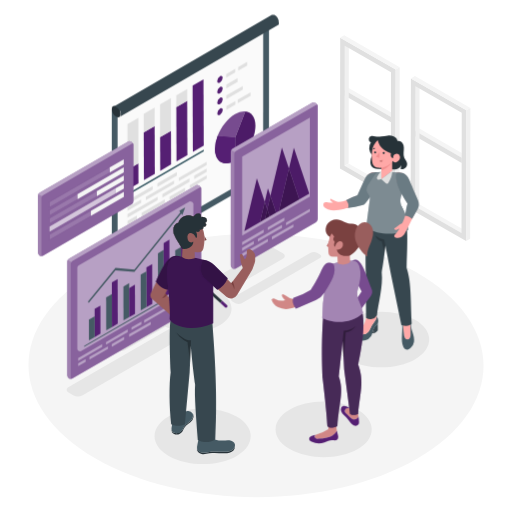
t = 0.00 s
t = 0.50 s: frame unchanged from t = 0.00 s, image omitted
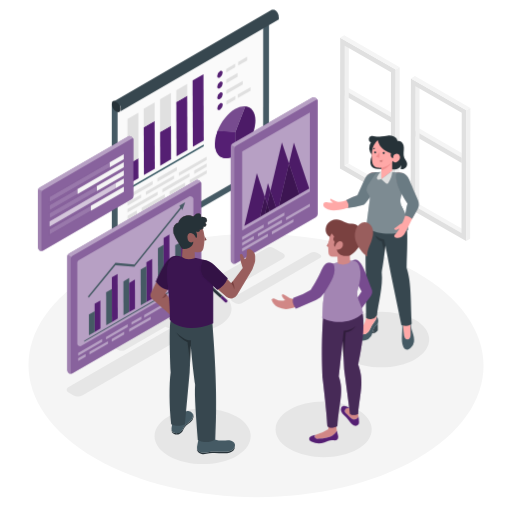
t = 1.25 s
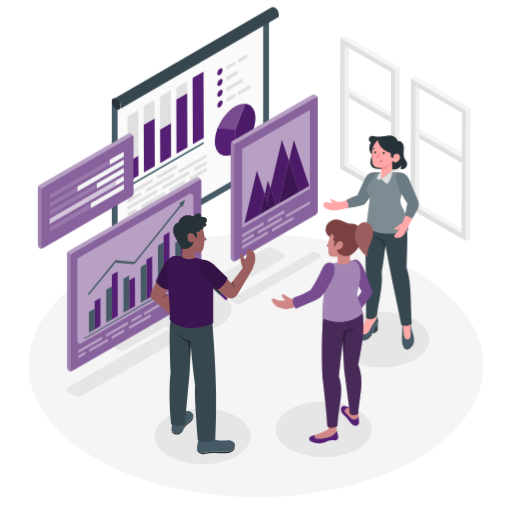
t = 1.63 s
t = 2.38 s: frame unchanged from t = 1.63 s, image omitted
t = 2.75 s: frame unchanged from t = 1.25 s, image omitted

The animated SVG that drew these frames (rendered in a browser with its animation timeline set to each time). Animation: 1 CSS @keyframes rule; one cycle of 3.50 s, repeats indefinitely.

<svg class="animated" id="freepik_stories-metrics" xmlns="http://www.w3.org/2000/svg" viewBox="0 0 500 500" version="1.1" xmlns:xlink="http://www.w3.org/1999/xlink" xmlns:svgjs="http://svgjs.com/svgjs"><style>svg#freepik_stories-metrics:not(.animated) .animable {opacity: 0;}svg#freepik_stories-metrics.animated #freepik--Screens--inject-275 {animation: 3s Infinite  linear floating;animation-delay: 0.5s;}            @keyframes floating {                0% {                    opacity: 1;                    transform: translateY(0px);                }                50% {                    transform: translateY(-10px);                }                100% {                    opacity: 1;                    transform: translateY(0px);                }            }        </style><g id="freepik--Floor--inject-275" class="animable animator-active" style="transform-origin: 250.008px 356.866px;"><path d="M406.61,265.87c-87.06-50.26-227.75-50.26-314.24,0s-86,131.76,1,182,227.76,50.26,314.26,0S493.67,316.14,406.61,265.87Z" style="fill: rgb(245, 245, 245); transform-origin: 250.008px 356.866px;" id="elarpiwnr7vah" class="animable"></path></g><g id="freepik--Shadows--inject-275" class="animable" style="transform-origin: 242.146px 347.225px;"><path d="M276.65,247.58l-9.48-5.47a6.65,6.65,0,0,0-6.63,0l-64.22,37.08c-13.1-1.94-27.54,0-37.75,6S145,299.36,148.31,306.9l-42.23,24.39a2.84,2.84,0,0,0,0,4.92l9.48,5.47a6.6,6.6,0,0,0,6.63,0L161.54,319c15.56,7.45,38.59,7,53.08-1.45s15.24-21.66,2.51-30.64l59.52-34.36A2.85,2.85,0,0,0,276.65,247.58Z" style="fill: rgb(230, 230, 230); transform-origin: 191.382px 291.899px;" id="elze17bq6g2vr" class="animable"></path><path d="M67.05,377.91c-2.58,1.49-2.59,3.9,0,5.39l4.39,2.62a10.23,10.23,0,0,0,9.3,0l115.44-66.65c2.57-1.49,2.59-3.9,0-5.39l-4.39-2.62a10.29,10.29,0,0,0-9.3,0Z" style="fill: rgb(230, 230, 230); transform-origin: 131.613px 348.594px;" id="elgezqmg8sgea" class="animable"></path><path d="M227,290.88c-1.71,1-1.72,2.58,0,3.57l2.9,1.73a6.82,6.82,0,0,0,6.16,0l76.41-44.12c1.7-1,1.71-2.58,0-3.56l-2.91-1.73a6.74,6.74,0,0,0-6.15,0Z" style="fill: rgb(230, 230, 230); transform-origin: 269.731px 271.471px;" id="elvfs70taxigm" class="animable"></path><path d="M349.18,400.06c-18.39-10.61-48.11-10.61-66.38,0s-18.18,27.84.21,38.46,48.12,10.62,66.39,0S367.58,410.68,349.18,400.06Z" style="fill: rgb(230, 230, 230); transform-origin: 316.099px 419.294px;" id="el76f9gq3d6iu" class="animable"></path><path d="M405.32,312.33c-18.39-10.62-48.11-10.62-66.39,0s-18.17,27.83.22,38.45,48.11,10.62,66.39,0S423.71,323,405.32,312.33Z" style="fill: rgb(230, 230, 230); transform-origin: 372.235px 331.555px;" id="el22dhoxdszw2" class="animable"></path><path d="M231,406.81c-18.39-10.62-48.11-10.62-66.38,0s-18.18,27.83.21,38.45,48.12,10.62,66.39,0S249.44,417.43,231,406.81Z" style="fill: rgb(230, 230, 230); transform-origin: 197.927px 426.035px;" id="el4vbdosqty" class="animable"></path></g><g id="freepik--Windows--inject-275" class="animable" style="transform-origin: 395.685px 134.945px;"><polygon points="336.51 88.15 340.43 85.88 381.87 109.71 381.87 114.24 336.51 88.15" style="fill: rgb(245, 245, 245); transform-origin: 359.19px 100.06px;" id="elfug0php4pu" class="animable"></polygon><polygon points="336.51 88.15 336.51 88.15 336.51 88.15 381.87 114.24 381.87 119.42 336.5 93.36 336.51 88.15" style="fill: rgb(224, 224, 224); transform-origin: 359.185px 103.785px;" id="elw4ffiz38le" class="animable"></polygon><g id="elo8yzw4m7fq8"><rect x="359.19" y="75.03" height="52.33" style="fill: rgb(224, 224, 224); transform-origin: 359.19px 101.195px; transform: rotate(-60.09deg);" class="animable" id="eljtfekrbaji"></rect></g><polygon points="405.56 127.88 409.48 125.6 450.92 149.43 450.92 153.97 405.56 127.88" style="fill: rgb(245, 245, 245); transform-origin: 428.24px 139.785px;" id="elj4g0oju7qn9" class="animable"></polygon><polygon points="405.56 127.88 405.56 127.88 405.56 127.88 450.92 153.97 450.92 159.15 405.55 133.08 405.56 127.88" style="fill: rgb(224, 224, 224); transform-origin: 428.235px 143.515px;" id="els2w4muks87" class="animable"></polygon><g id="elhsllmrixy78"><rect x="428.24" y="114.76" height="52.33" style="fill: rgb(224, 224, 224); transform-origin: 428.24px 140.925px; transform: rotate(-60.09deg);" class="animable" id="elqbgtlbyjv8"></rect></g><polygon points="336.73 44.6 340.65 42.32 340.42 159.66 336.5 161.94 336.73 44.6" style="fill: rgb(240, 240, 240); transform-origin: 338.575px 102.13px;" id="elltifxt8lvv" class="animable"></polygon><polygon points="336.5 161.94 340.42 159.66 385.56 185.57 381.64 187.85 336.5 161.94" style="fill: rgb(245, 245, 245); transform-origin: 361.03px 173.755px;" id="eljdvgeoy81w" class="animable"></polygon><path d="M332.23,36.81l54.16,31.12-.25,127.71L332,164.52Zm49.41,151,.23-117.34L336.73,44.6l-.23,117.34,45.14,25.91" style="fill: rgb(224, 224, 224); transform-origin: 359.195px 116.225px;" id="ela7tuqj9fs1f" class="animable"></path><polygon points="332.23 36.81 336.15 34.53 390.32 65.65 386.39 67.93 332.23 36.81" style="fill: rgb(245, 245, 245); transform-origin: 361.275px 51.23px;" id="elmkwawtd1d6b" class="animable"></polygon><polygon points="386.39 67.93 390.32 65.65 390.06 193.36 386.13 195.64 386.39 67.93" style="fill: rgb(240, 240, 240); transform-origin: 388.225px 130.645px;" id="ell9bqzy6nt6s" class="animable"></polygon><polygon points="405.78 84.33 409.7 82.05 409.47 199.39 405.55 201.66 405.78 84.33" style="fill: rgb(240, 240, 240); transform-origin: 407.625px 141.855px;" id="eloja38hus65l" class="animable"></polygon><polygon points="405.55 201.66 409.47 199.39 454.61 225.3 450.69 227.57 405.55 201.66" style="fill: rgb(245, 245, 245); transform-origin: 430.08px 213.48px;" id="el8bfywnn11eg" class="animable"></polygon><path d="M401.28,76.54l54.16,31.12-.26,127.7L401,204.24Zm49.41,151,.23-117.33L405.78,84.32l-.23,117.34,45.14,25.91" style="fill: rgb(224, 224, 224); transform-origin: 428.22px 155.95px;" id="elja8uf5hnx0f" class="animable"></path><polygon points="401.28 76.54 405.2 74.26 459.37 105.38 455.44 107.66 401.28 76.54" style="fill: rgb(245, 245, 245); transform-origin: 430.325px 90.96px;" id="el19acjl25ubq" class="animable"></polygon><polygon points="455.44 107.66 459.37 105.38 459.11 233.08 455.19 235.36 455.44 107.66" style="fill: rgb(240, 240, 240); transform-origin: 457.28px 170.37px;" id="el6igv9lcqalh" class="animable"></polygon></g><g id="freepik--Screens--inject-275" class="animable" style="transform-origin: 173.621px 192.161px;"><path d="M185.17,311.83v8.09a1.43,1.43,0,0,0,2.85,0v-8.09Z" style="fill: #551F73; transform-origin: 186.595px 316.53px;" id="elissutse9i7e" class="animable"></path><path d="M188,273.39a1.43,1.43,0,1,0-2.85,0v38.44H188Z" style="fill: rgb(38, 50, 56); transform-origin: 186.575px 291.835px;" id="elvfak4ui3xnf" class="animable"></path><path d="M191.46,270.66a1.42,1.42,0,0,0-1.91,2.11l25.56,23.08,2-2Z" style="fill: rgb(38, 50, 56); transform-origin: 203.096px 283.071px;" id="elt2n581vn2ci" class="animable"></path><path d="M221.66,297.94l-4.54-4.1-2,2,4.65,4.19a1.39,1.39,0,0,0,1,.37,1.42,1.42,0,0,0,.95-2.47Z" style="fill: #551F73; transform-origin: 218.652px 297.121px;" id="eln8g1zxogerm" class="animable"></path><path d="M151.53,297.94a1.42,1.42,0,0,0,.95,2.47,1.39,1.39,0,0,0,1-.37l4.65-4.19-2-2Z" style="fill: #551F73; transform-origin: 154.598px 297.131px;" id="el1ogtv1oa0bd" class="animable"></path><path d="M183.74,270.76a1.42,1.42,0,0,0-2-.1l-25.66,23.18,2,2,25.56-23.08A1.42,1.42,0,0,0,183.74,270.76Z" style="fill: rgb(38, 50, 56); transform-origin: 170.092px 283.068px;" id="eluosrlve3ooi" class="animable"></path><path d="M195,269.82H178.22v4.84c0,1.25.84,2.49,2.48,3.43a13,13,0,0,0,11.83,0c1.63-.94,2.44-2.18,2.43-3.43h0Z" style="fill: rgb(55, 71, 79); transform-origin: 186.61px 274.667px;" id="elqfydzhivfim" class="animable"></path><path d="M192.49,266.39c3.28,1.89,3.3,5,0,6.85a13,13,0,0,1-11.83,0c-3.28-1.89-3.3-5,0-6.85A13,13,0,0,1,192.49,266.39Z" style="fill: rgb(69, 90, 100); transform-origin: 186.575px 269.815px;" id="elc74g4804tt" class="animable"></path><path d="M184.23,92.62V269.3h0a1.18,1.18,0,0,0,.69,1,3.67,3.67,0,0,0,3.35,0,1.14,1.14,0,0,0,.69-1V92.62Z" style="fill: rgb(38, 50, 56); transform-origin: 186.595px 181.662px;" id="elsl9bbmy5dr8" class="animable"></path><polygon points="109.16 106.42 109.16 258.48 262.67 169.85 262.67 17.13 109.16 106.42" style="fill: rgb(69, 90, 100); transform-origin: 185.915px 137.805px;" id="elwpvy8rd0qea" class="animable"></polygon><polygon points="114.84 109.69 256.98 27.02 256.98 166.56 114.84 248.63 114.84 109.69" style="fill: rgb(250, 250, 250); transform-origin: 185.91px 137.825px;" id="elnmwa37jnnk" class="animable"></polygon><path d="M113.49,104a9.47,9.47,0,0,1,4.29,7.45c0,2.73-1.94,3.84-4.32,2.46a9.44,9.44,0,0,1-4.3-7.44C109.17,103.68,111.1,102.58,113.49,104Z" style="fill: rgb(38, 50, 56); transform-origin: 113.47px 108.942px;" id="elbt5cgsui75p" class="animable"></path><path d="M272.16,21.7a1.48,1.48,0,0,0,0-.21v-.21l0-.21a1.46,1.46,0,0,0,0-.22h0l0-.21c0-.07,0-.15-.05-.22s0-.06,0-.08v0s0-.07,0-.1l-.06-.23c0-.05,0-.11-.05-.16v-.07c0-.07-.05-.14-.07-.22s-.05-.14-.08-.22v-.07l-.06-.14a1.8,1.8,0,0,0-.08-.21,1,1,0,0,0-.07-.15v-.05l-.09-.21a2.4,2.4,0,0,1-.11-.23l0,0,0-.05-.1-.18-.12-.22-.06-.11,0-.05-.12-.19-.17-.27,0-.05-.27-.38h0a2.35,2.35,0,0,1-.19-.25c-.06-.06-.11-.13-.16-.19h0l-.17-.2-.16-.18,0,0,0,0-.12-.13-.18-.18-.06-.05,0,0-.09-.08-.19-.17-.09-.07,0,0-.07,0a1.33,1.33,0,0,0-.19-.14l-.13-.1,0,0,0,0-.19-.12-.18-.11,0,0-.14-.08-.18-.09-.11-.06h-.06l-.17-.08-.18-.06h0l-.12,0-.18-.05-.08,0h-.09l-.19,0h-.62a1.9,1.9,0,0,0-.25,0h0l-.06,0-.24.06h0a1.44,1.44,0,0,0-.33.16l-154.38,89.5a1.66,1.66,0,0,1,.33-.15l.26-.08h0a1.75,1.75,0,0,1,.32,0h.44c.12,0,.24,0,.36.06h0l.38.1h0c.13,0,.27.1.41.17h0c.14.06.28.14.43.22l.43.28h0c.13.1.26.19.39.3l0,0,.36.32.05,0,.35.36,0,0,.37.41h0l.35.45h0c.11.14.21.29.3.43l.18.28c0,.08.1.15.14.23l.06.11.22.41,0,0c.09.17.17.33.24.5v0c.07.16.14.33.2.49v0c.07.17.12.34.18.51v0c0,.17.1.33.14.5v0c0,.17.07.34.1.51h0a4.43,4.43,0,0,1,.06.51v0a4.18,4.18,0,0,1,0,.5c0,.16,0,.32,0,.47v0l-.06.4v0a3.1,3.1,0,0,1-.1.36.25.25,0,0,1,0,.07,1.57,1.57,0,0,1-.12.3v0a3.07,3.07,0,0,1-.17.31l0,0a1.84,1.84,0,0,1-.17.22l-.06.07-.17.16-.07.06a2.07,2.07,0,0,1-.24.17h0l154.38-89.5a1.44,1.44,0,0,0,.25-.18l.07-.06.16-.15.07-.08a1.77,1.77,0,0,0,.16-.22l0,0h0c0-.09.11-.19.16-.3h0l0,0a1.67,1.67,0,0,0,.08-.2s0-.07,0-.11l0-.06a.14.14,0,0,1,0-.06,1.42,1.42,0,0,0,.05-.22.24.24,0,0,0,0-.08v-.05s0,0,0-.08l0-.21s0-.08,0-.11v-.09c0-.07,0-.14,0-.21s0-.14,0-.21h0A1.21,1.21,0,0,0,272.16,21.7Z" style="fill: rgb(55, 71, 79); transform-origin: 191.687px 64.253px;" id="elroqht18qpf8" class="animable"></path><path d="M212.56,132.69l17.12,1.47.07,22.68c-10.9,6.29-19.76,1.24-19.8-11.28A35.92,35.92,0,0,1,212.56,132.69Z" style="fill: #551F73; transform-origin: 219.85px 146.118px;" id="eltnitvsq6urc" class="animable"></path><path d="M239.53,108.79c5.89.54,9.86,5.57,9.89,13.95,0,12.53-8.77,27.8-19.67,34.1l-.07-22.7,9.76-25.22Z" style="fill: #551F73; transform-origin: 239.55px 132.815px;" id="elmf37up6bqw8" class="animable"></path><path d="M229.62,111.49a17.05,17.05,0,0,1,9.87-2.66l-.05.13-9.76,25.2-17.12-1.47C216,124,222.32,115.71,229.62,111.49Z" style="fill: #551F73; transform-origin: 226.025px 121.488px;" id="elsazrlfygbv" class="animable"></path><g id="el4jbq8ao60fj"><g style="opacity: 0.2; transform-origin: 226.025px 121.488px;" class="animable" id="eldd51z82hsiv"><path d="M229.62,111.49a17.05,17.05,0,0,1,9.87-2.66l-.05.13-9.76,25.2-17.12-1.47C216,124,222.32,115.71,229.62,111.49Z" style="fill: rgb(255, 255, 255); transform-origin: 226.025px 121.488px;" id="el7vl0a9yf754" class="animable"></path></g></g><path d="M212.56,132.69l17.12,1.47.07,22.68c-10.9,6.29-19.76,1.24-19.8-11.28A35.92,35.92,0,0,1,212.56,132.69Z" style="fill: #551F73; transform-origin: 219.85px 146.118px;" id="eltwhti4coc1a" class="animable"></path><g id="elh59bs56thdk"><g style="opacity: 0.1; transform-origin: 239.55px 132.815px;" class="animable" id="el6vatgahmf3g"><path d="M239.53,108.79c5.89.54,9.86,5.57,9.89,13.95,0,12.53-8.77,27.8-19.67,34.1l-.07-22.7,9.76-25.22Z" id="elo3c3ex1bu1o" class="animable" style="transform-origin: 239.55px 132.815px;"></path></g></g><path d="M214.75,74.51c1.47-.84,2.65-.16,2.66,1.52a5.83,5.83,0,0,1-2.64,4.57c-1.47.85-2.65.17-2.66-1.51A5.86,5.86,0,0,1,214.75,74.51Z" style="fill: #551F73; transform-origin: 214.76px 77.5582px;" id="elwqt5jmvvr8n" class="animable"></path><path d="M214.78,85c1.47-.85,2.65-.17,2.66,1.51a5.85,5.85,0,0,1-2.64,4.58c-1.47.84-2.65.16-2.66-1.52A5.83,5.83,0,0,1,214.78,85Z" style="fill: #551F73; transform-origin: 214.79px 88.0418px;" id="elejkucxdtleq" class="animable"></path><path d="M214.81,95.5c1.46-.85,2.65-.17,2.66,1.51a5.86,5.86,0,0,1-2.64,4.58c-1.47.84-2.65.16-2.66-1.52A5.83,5.83,0,0,1,214.81,95.5Z" style="fill: #551F73; transform-origin: 214.82px 98.5418px;" id="elw39gkbhecp" class="animable"></path><path d="M214.84,106c1.46-.85,2.65-.17,2.66,1.51a5.85,5.85,0,0,1-2.64,4.58c-1.47.84-2.65.17-2.66-1.52A5.83,5.83,0,0,1,214.84,106Z" style="fill: #551F73; transform-origin: 214.85px 109.043px;" id="el2t5bkagxcn9" class="animable"></path><polygon points="229.67 67.19 229.68 70.69 220.97 75.72 220.96 72.23 229.67 67.19" style="fill: rgb(224, 224, 224); transform-origin: 225.32px 71.455px;" id="elvjxouj7i5v" class="animable"></polygon><polygon points="241.31 60.47 241.32 63.97 232.61 69 232.6 65.5 241.31 60.47" style="fill: rgb(224, 224, 224); transform-origin: 236.96px 64.735px;" id="elose9w7375y" class="animable"></polygon><polygon points="244.7 90.05 244.71 93.55 232.17 100.79 232.16 97.29 244.7 90.05" style="fill: rgb(224, 224, 224); transform-origin: 238.435px 95.42px;" id="el8babrcrwt4r" class="animable"></polygon><polygon points="237.02 83.98 237.03 87.47 221.03 96.71 221.02 93.21 237.02 83.98" style="fill: rgb(224, 224, 224); transform-origin: 229.025px 90.345px;" id="elwuns7eqp0so" class="animable"></polygon><polygon points="232.01 76.36 232.02 79.85 221 86.22 220.99 82.72 232.01 76.36" style="fill: rgb(224, 224, 224); transform-origin: 226.505px 81.29px;" id="elexs28cikqs" class="animable"></polygon><polygon points="229.76 98.67 229.77 102.17 221.06 107.2 221.05 103.71 229.76 98.67" style="fill: rgb(224, 224, 224); transform-origin: 225.41px 102.935px;" id="ellx17z09rdtd" class="animable"></polygon><polygon points="133.66 210.52 133.66 213.83 124.56 219.09 124.55 215.78 133.66 210.52" style="fill: rgb(224, 224, 224); transform-origin: 129.105px 214.805px;" id="el9839ritg83f" class="animable"></polygon><polygon points="137.82 194.89 137.82 198.19 124.52 205.87 124.51 202.57 137.82 194.89" style="fill: rgb(224, 224, 224); transform-origin: 131.165px 200.38px;" id="eln4geitc4lf" class="animable"></polygon><polygon points="153.91 192.21 153.92 195.51 124.54 212.48 124.53 209.18 153.91 192.21" style="fill: rgb(224, 224, 224); transform-origin: 139.225px 202.345px;" id="el511ezgt2pa7" class="animable"></polygon><polygon points="201.78 157.96 201.79 161.26 174.61 176.95 174.6 173.65 201.78 157.96" style="fill: rgb(224, 224, 224); transform-origin: 188.195px 167.455px;" id="elb4wxsa0j89p" class="animable"></polygon><polygon points="160.95 194.76 160.96 198.07 138.3 211.15 138.29 207.85 160.95 194.76" style="fill: rgb(224, 224, 224); transform-origin: 149.625px 202.955px;" id="ellsnwyi0jbfa" class="animable"></polygon><polygon points="149.09 181.76 149.09 185.07 124.5 199.27 124.49 195.96 149.09 181.76" style="fill: rgb(224, 224, 224); transform-origin: 136.79px 190.515px;" id="elevuyfffiz45" class="animable"></polygon><polygon points="201.8 164.56 201.81 167.87 189.7 174.85 189.69 171.55 201.8 164.56" style="fill: rgb(224, 224, 224); transform-origin: 195.75px 169.705px;" id="el2r9d2ena1i7" class="animable"></polygon><polygon points="201.82 171.17 201.83 174.47 185.33 184 185.32 180.69 201.82 171.17" style="fill: rgb(224, 224, 224); transform-origin: 193.575px 177.585px;" id="elbcvw42vy8s" class="animable"></polygon><polygon points="198.94 146.09 198.95 147.81 124.55 190.78 124.55 189.06 198.94 146.09" style="fill: rgb(57, 90, 101); transform-origin: 161.75px 168.435px;" id="el67ea15v741k" class="animable"></polygon><polygon points="150.99 123.03 151.17 169.77 140.55 175.9 140.37 129.16 150.99 123.03" style="fill: #551F73; transform-origin: 145.77px 149.465px;" id="elx56s19xqvjr" class="animable"></polygon><polygon points="150.99 105.12 150.99 123.03 140.37 129.16 140.37 111.25 150.99 105.12" style="fill: rgb(224, 224, 224); transform-origin: 145.68px 117.14px;" id="elepq01ou3q8e" class="animable"></polygon><polygon points="166.94 127.85 167.09 160.57 156.48 166.71 156.33 133.98 166.94 127.85" style="fill: #551F73; transform-origin: 161.71px 147.28px;" id="el93oeq8z2rn5" class="animable"></polygon><polygon points="166.94 95.88 166.94 127.85 156.33 133.98 156.33 102.01 166.94 95.88" style="fill: rgb(224, 224, 224); transform-origin: 161.635px 114.93px;" id="elly3suz5921" class="animable"></polygon><polygon points="182.8 98.54 183.02 151.38 172.4 157.51 172.19 104.67 182.8 98.54" style="fill: #551F73; transform-origin: 177.605px 128.025px;" id="elb0clvcyip48" class="animable"></polygon><polygon points="182.8 86.98 182.8 98.54 172.19 104.67 172.19 93.11 182.8 86.98" style="fill: rgb(224, 224, 224); transform-origin: 177.495px 95.825px;" id="eljmrc5rujn8" class="animable"></polygon><polygon points="198.69 77.56 198.95 142.19 188.33 148.31 188.07 83.69 198.69 77.56" style="fill: #551F73; transform-origin: 193.51px 112.935px;" id="elp3yamjyb8n" class="animable"></polygon><polygon points="135.14 159.41 135.24 178.97 124.62 185.1 124.52 165.54 135.14 159.41" style="fill: #551F73; transform-origin: 129.88px 172.255px;" id="eluwhoxr3mosg" class="animable"></polygon><polygon points="135.14 115.01 135.14 159.41 124.52 165.54 124.52 121.14 135.14 115.01" style="fill: rgb(224, 224, 224); transform-origin: 129.83px 140.275px;" id="el3wmmnermvq3" class="animable"></polygon><path d="M196.47,183.36h0a5,5,0,0,0-4.16-2.75,1.73,1.73,0,0,0-.54.11L67.46,252.5A3.61,3.61,0,0,0,66,254.05a3.56,3.56,0,0,0-.37,1.58v111a3.46,3.46,0,0,0,4.63,3.1h0a.59.59,0,0,0,.14-.06l124.31-71.82a3.6,3.6,0,0,0,1.82-3.13V183.75A1,1,0,0,0,196.47,183.36Z" style="fill: #551F73; transform-origin: 131.081px 275.273px;" id="elg1tcciv82g" class="animable"></path><g id="elw5erxhl0gzh"><path d="M65.64,255.63v111a3.46,3.46,0,0,0,4.63,3.1h0a.9.9,0,0,1-1.2-.84v-111a3.57,3.57,0,0,1,.61-2L66,254.05A3.56,3.56,0,0,0,65.64,255.63Z" style="fill: rgb(255, 255, 255); opacity: 0.2; transform-origin: 67.955px 311.993px;" class="animable" id="eldjs50la8vi"></path></g><g id="el7hwtgrcxeok"><path d="M192.31,180.61a1.73,1.73,0,0,0-.54.11L67.46,252.5A3.61,3.61,0,0,0,66,254.05l3.69,1.84a3.58,3.58,0,0,1,1.21-1.14L195.22,183a.9.9,0,0,1,1.25.39h0A5,5,0,0,0,192.31,180.61Z" style="fill: rgb(255, 255, 255); opacity: 0.4; transform-origin: 131.235px 218.25px;" class="animable" id="elfxou7e4hiui"></path></g><g id="elp5s5318ft4"><path d="M196.47,183.36h0a5,5,0,0,0-4.16-2.75,1.73,1.73,0,0,0-.54.11L67.46,252.5A3.61,3.61,0,0,0,66,254.05a3.56,3.56,0,0,0-.37,1.58v111a3.46,3.46,0,0,0,4.63,3.1h0a.59.59,0,0,0,.14-.06l124.31-71.82a3.6,3.6,0,0,0,1.82-3.13V183.75A1,1,0,0,0,196.47,183.36Z" style="fill: rgb(255, 255, 255); opacity: 0.3; transform-origin: 131.081px 275.273px;" class="animable" id="elq14v628ai58"></path></g><g id="el4fgtf0fi4d7"><path d="M188.84,198.6h0a3.81,3.81,0,0,0-3.18-2.1,1.4,1.4,0,0,0-.41.08L76.89,259a2.75,2.75,0,0,0-1.39,2.39v79.15A2.64,2.64,0,0,0,79,342.91h0l.11-.05,108.36-62.45a2.75,2.75,0,0,0,1.39-2.39V198.9A.73.73,0,0,0,188.84,198.6Z" style="fill: rgb(255, 255, 255); opacity: 0.4; transform-origin: 132.184px 269.778px;" class="animable" id="elcev1wjwv1i8"></path></g><polygon points="98.04 298.44 98.11 325.85 92.49 329.1 92.44 308.88 92.42 301.68 98.04 298.44" style="fill: #551F73; transform-origin: 95.265px 313.77px;" id="el9ply0qyypog" class="animable"></polygon><polygon points="92.44 308.88 92.49 329.1 86.87 332.35 86.81 312.13 92.44 308.88" style="fill: rgb(69, 90, 100); transform-origin: 89.65px 320.615px;" id="elfwpqopehvej" class="animable"></polygon><polygon points="109.27 287.18 109.36 319.36 103.74 322.61 103.65 290.43 109.27 287.18" style="fill: rgb(69, 90, 100); transform-origin: 106.505px 304.895px;" id="el693a1h74kll" class="animable"></polygon><polygon points="126.13 276.55 126.15 281.27 126.23 309.62 120.61 312.87 120.51 279.79 126.13 276.55" style="fill: rgb(69, 90, 100); transform-origin: 123.37px 294.71px;" id="elaeb8cwrrun" class="animable"></polygon><polygon points="131.77 278.02 131.85 306.38 126.23 309.62 126.15 281.27 131.77 278.02" style="fill: #551F73; transform-origin: 129px 293.82px;" id="elhcd59y7jubh" class="animable"></polygon><polygon points="182.28 217.35 182.45 277.16 176.83 280.41 176.72 241.25 176.66 220.59 182.28 217.35" style="fill: #551F73; transform-origin: 179.555px 248.88px;" id="elhb1mzb90bdi" class="animable"></polygon><polygon points="176.72 241.25 176.83 280.41 171.21 283.65 171.1 244.5 176.72 241.25" style="fill: rgb(69, 90, 100); transform-origin: 173.965px 262.45px;" id="el2m20p64j0u" class="animable"></polygon><polygon points="159.83 244.09 159.96 290.15 154.34 293.39 154.21 247.33 159.83 244.09" style="fill: rgb(69, 90, 100); transform-origin: 157.085px 268.74px;" id="el96wtc1rbl8b" class="animable"></polygon><polygon points="165.44 234.06 165.58 286.9 159.96 290.15 159.83 244.09 159.81 237.31 165.44 234.06" style="fill: #551F73; transform-origin: 162.695px 262.105px;" id="elspulxlipyc" class="animable"></polygon><polygon points="187.15 277.05 187.15 278.19 82.19 338.78 82.19 337.64 187.15 277.05" style="fill: rgb(69, 90, 100); transform-origin: 134.67px 307.915px;" id="el1oj7l77xykq" class="animable"></polygon><polygon points="148.61 257.89 148.72 296.64 143.09 299.88 143 264.89 142.99 261.14 148.61 257.89" style="fill: #551F73; transform-origin: 145.855px 278.885px;" id="elulsnjt07s5" class="animable"></polygon><g id="elzwnhjibe8w"><g style="opacity: 0.4; transform-origin: 127.335px 324.305px;" class="animable" id="eldwa9l0m5k7"><polygon points="76.34 354.93 76.34 357.57 83.62 353.37 83.62 350.72 76.34 354.93" style="fill: rgb(255, 255, 255); transform-origin: 79.98px 354.145px;" id="elk5e095qnep" class="animable"></polygon><polygon points="99.81 336.09 76.32 349.65 76.33 352.29 99.82 338.73 99.81 336.09" style="fill: rgb(255, 255, 255); transform-origin: 88.07px 344.19px;" id="el8ykfkgnkx1p" class="animable"></polygon><polygon points="164.25 299.08 140.76 312.64 140.77 315.28 164.26 301.71 164.25 299.08" style="fill: rgb(255, 255, 255); transform-origin: 152.51px 307.18px;" id="el2b9q1kmgssv" class="animable"></polygon><polygon points="109.14 335.99 109.15 338.63 121.22 331.66 121.21 329.02 109.14 335.99" style="fill: rgb(255, 255, 255); transform-origin: 115.18px 333.825px;" id="el86u4l6tfb1r" class="animable"></polygon><polygon points="166.27 298.01 166.28 300.66 178.35 293.69 178.34 291.04 166.27 298.01" style="fill: rgb(255, 255, 255); transform-origin: 172.31px 295.85px;" id="eljoiusn60wp" class="animable"></polygon><polygon points="126.16 326.33 126.17 328.98 147.21 316.91 147.2 314.27 126.16 326.33" style="fill: rgb(255, 255, 255); transform-origin: 136.685px 321.625px;" id="elsxydjvevsg" class="animable"></polygon><polygon points="103.52 333.95 103.52 336.59 124.72 324.35 124.71 321.71 103.52 333.95" style="fill: rgb(255, 255, 255); transform-origin: 114.12px 329.15px;" id="elyfivdyb587c" class="animable"></polygon><polygon points="87.32 348.58 87.33 351.23 105.44 340.77 105.44 338.12 87.32 348.58" style="fill: rgb(255, 255, 255); transform-origin: 96.38px 344.675px;" id="el9bzbeqizeuc" class="animable"></polygon><polygon points="138.09 313.99 128.41 319.57 128.42 322.21 138.1 316.62 138.09 313.99" style="fill: rgb(255, 255, 255); transform-origin: 133.255px 318.1px;" id="elau9t9op9kw" class="animable"></polygon></g></g><path d="M310.18,102.68h0A5,5,0,0,0,306,99.93a1.79,1.79,0,0,0-.55.1l-78.28,45.14a3.61,3.61,0,0,0-1.45,1.55,3.56,3.56,0,0,0-.37,1.58v111a3.46,3.46,0,0,0,4.64,3.1h0l.15-.06,78.28-45.17a3.6,3.6,0,0,0,1.82-3.13V103.07A.93.93,0,0,0,310.18,102.68Z" style="fill: #551F73; transform-origin: 267.796px 181.269px;" id="elwt9rh6r5d88" class="animable"></path><g id="eltdnyb6l6zwi"><path d="M225.37,148.3v111a3.46,3.46,0,0,0,4.64,3.1h0a.9.9,0,0,1-1.2-.84v-111a3.57,3.57,0,0,1,.61-2l-3.69-1.84A3.56,3.56,0,0,0,225.37,148.3Z" style="fill: rgb(255, 255, 255); opacity: 0.2; transform-origin: 227.69px 204.664px;" class="animable" id="el3b9vky88lyq"></path></g><g id="elcr4ulvimr2m"><path d="M306,99.93a1.79,1.79,0,0,0-.55.1l-78.28,45.14a3.61,3.61,0,0,0-1.45,1.55l3.69,1.84a3.58,3.58,0,0,1,1.21-1.14l78.29-45.14a.9.9,0,0,1,1.25.4h0A5,5,0,0,0,306,99.93Z" style="fill: rgb(255, 255, 255); opacity: 0.4; transform-origin: 267.94px 124.245px;" class="animable" id="elg9jq488qr4n"></path></g><g id="elv65rk8g7pwg"><path d="M310.18,102.67h0A5,5,0,0,0,306,99.93a1.79,1.79,0,0,0-.55.1l-78.28,45.14a3.61,3.61,0,0,0-1.45,1.55,3.56,3.56,0,0,0-.37,1.58v111a3.46,3.46,0,0,0,4.64,3.1h0l.15-.06,78.28-45.17a3.6,3.6,0,0,0,1.82-3.13V103.07A1,1,0,0,0,310.18,102.67Z" style="fill: rgb(255, 255, 255); opacity: 0.3; transform-origin: 267.796px 181.269px;" class="animable" id="elt3omd26vqvs"></path></g><g id="elwo2ulfi0w4"><polygon points="236.49 152.9 302.6 114.79 302.6 192 236.49 230.15 236.49 152.9" style="fill: rgb(255, 255, 255); opacity: 0.4; transform-origin: 269.545px 172.47px;" class="animable" id="el5eq6k5a247t"></polygon></g><g id="ellz9ejhue1v"><g style="opacity: 0.4; transform-origin: 269.51px 227.22px;" class="animable" id="el5dod9ivhlkv"><polygon points="247.83 235.5 247.84 238.32 236.44 244.9 236.44 242.07 247.83 235.5" style="fill: rgb(255, 255, 255); transform-origin: 242.14px 240.2px;" id="el0cyrg0i2g085" class="animable"></polygon><polygon points="261.61 233.21 261.62 236.03 236.46 250.56 236.45 247.73 261.61 233.21" style="fill: rgb(255, 255, 255); transform-origin: 249.035px 241.885px;" id="el1touc2j4298" class="animable"></polygon><polygon points="302.59 203.88 302.6 206.7 279.33 220.14 279.32 217.31 302.59 203.88" style="fill: rgb(255, 255, 255); transform-origin: 290.96px 212.01px;" id="elyosv7bssw2q" class="animable"></polygon><polygon points="277.7 212.58 277.7 215.41 261.45 224.8 261.44 221.97 277.7 212.58" style="fill: rgb(255, 255, 255); transform-origin: 269.57px 218.69px;" id="elqay7fnsgw5" class="animable"></polygon><polygon points="275.36 219.6 275.36 222.43 251.81 236.03 251.8 233.21 275.36 219.6" style="fill: rgb(255, 255, 255); transform-origin: 263.58px 227.815px;" id="elln8fe78bsy" class="animable"></polygon><polygon points="257.48 224.26 257.48 227.09 236.43 239.25 236.42 236.41 257.48 224.26" style="fill: rgb(255, 255, 255); transform-origin: 246.95px 231.755px;" id="elj8ba3uocq4" class="animable"></polygon><polygon points="286.56 218.99 286.57 221.82 265.51 233.97 265.51 231.14 286.56 218.99" style="fill: rgb(255, 255, 255); transform-origin: 276.04px 226.48px;" id="elyknpj524e9" class="animable"></polygon></g></g><polygon points="258.53 197.11 260.97 204.39 258.69 213.98 253.86 216.77 258.53 197.11" style="fill: #551F73; transform-origin: 257.415px 206.94px;" id="elsg7nnwj4yq" class="animable"></polygon><g id="ele4s5klr13pb"><polygon points="258.53 197.11 260.97 204.39 258.69 213.98 253.86 216.77 258.53 197.11" style="opacity: 0.2; transform-origin: 257.415px 206.94px;" class="animable" id="elm5jy4pf9p4b"></polygon></g><polygon points="260.97 204.39 263.3 211.32 258.69 213.98 260.97 204.39" style="fill: #551F73; transform-origin: 260.995px 209.185px;" id="el7px2cyw9m9u" class="animable"></polygon><g id="el0n8atou64ab"><g style="opacity: 0.3; transform-origin: 260.995px 209.185px;" class="animable" id="elmnzlz4c1o3k"><polygon points="260.97 204.39 263.3 211.32 258.69 213.98 260.97 204.39" id="elk7hxybk5d2" class="animable" style="transform-origin: 260.995px 209.185px;"></polygon></g></g><polygon points="264.09 191.27 269.6 207.68 263.3 211.32 260.97 204.39 264.09 191.27" style="fill: #551F73; transform-origin: 265.285px 201.295px;" id="elu1quhq3argp" class="animable"></polygon><g id="elj73kd39py8"><g style="opacity: 0.2; transform-origin: 265.285px 201.295px;" class="animable" id="elphyr4ghvd2o"><polygon points="264.09 191.27 269.6 207.68 263.3 211.32 260.97 204.39 264.09 191.27" id="el8jemmckzxsq" class="animable" style="transform-origin: 265.285px 201.295px;"></polygon></g></g><polygon points="261.65 184 264.09 191.27 260.97 204.39 258.53 197.11 261.65 184" style="fill: #551F73; transform-origin: 261.31px 194.195px;" id="elrhqc0frjrda" class="animable"></polygon><polygon points="250.83 174.2 258.53 197.11 253.86 216.77 238.62 225.57 250.83 174.2" style="fill: #551F73; transform-origin: 248.575px 199.885px;" id="el4gsy878zfno" class="animable"></polygon><polygon points="282.18 164.69 292.22 194.62 272.33 206.11 282.18 164.69" style="fill: #551F73; transform-origin: 282.275px 185.4px;" id="eltrs9vdm5bge" class="animable"></polygon><g id="elozjzlqev8v"><polygon points="282.18 164.69 292.22 194.62 272.33 206.11 282.18 164.69" style="opacity: 0.2; transform-origin: 282.275px 185.4px;" class="animable" id="elzunlrrm88ps"></polygon></g><polygon points="275.29 144.18 282.18 164.69 272.33 206.11 269.6 207.68 264.09 191.27 275.29 144.18" style="fill: #551F73; transform-origin: 273.135px 175.93px;" id="el4tblstc7wpc" class="animable"></polygon><polygon points="286.99 144.42 301.96 189 292.22 194.62 282.18 164.69 286.99 144.42" style="fill: #551F73; transform-origin: 292.07px 169.52px;" id="el3sm2eccnsde" class="animable"></polygon><g id="el1gbzxpsmqpr"><polygon points="286.99 144.42 282.18 164.69 275.29 144.18 264.09 191.27 261.65 184 258.53 197.11 250.83 174.2 238.62 225.57 253.86 216.77 258.69 213.98 263.3 211.32 269.6 207.68 272.33 206.11 292.22 194.62 301.96 189 286.99 144.42" style="opacity: 0.1; transform-origin: 270.29px 184.875px;" class="animable" id="elepmtlwn82z"></polygon></g><path d="M130.17,140.58h0a5,5,0,0,0-4.16-2.75,1.84,1.84,0,0,0-.55.11L38.8,188.17A3.63,3.63,0,0,0,37,191.3v55.45a3.46,3.46,0,0,0,4.64,3.1h0l.15-.06,86.67-50.27a3.58,3.58,0,0,0,1.82-3.13V141A.87.87,0,0,0,130.17,140.58Z" style="fill: #551F73; transform-origin: 83.64px 193.944px;" id="el79z8ywta43t" class="animable"></path><g id="eljhi6y7vfzte"><path d="M37,191.3v55.45a3.46,3.46,0,0,0,4.64,3.1h0a.9.9,0,0,1-1.2-.84V193.55a3.57,3.57,0,0,1,.61-2l-3.69-1.84A3.53,3.53,0,0,0,37,191.3Z" style="fill: rgb(255, 255, 255); opacity: 0.2; transform-origin: 39.3199px 219.884px;" class="animable" id="elh5vbxyhph56"></path></g><g id="elriiskimb9o"><path d="M126,137.83a1.84,1.84,0,0,0-.55.11L38.8,188.17a3.55,3.55,0,0,0-1.45,1.55L41,191.56a3.49,3.49,0,0,1,1.21-1.14l86.67-50.23a.9.9,0,0,1,1.25.39h0A5,5,0,0,0,126,137.83Z" style="fill: rgb(255, 255, 255); opacity: 0.4; transform-origin: 83.74px 164.695px;" class="animable" id="el5tv5ta19f3c"></path></g><g id="eln3phx0jx918"><path d="M130.17,140.58h0a5,5,0,0,0-4.16-2.75,1.84,1.84,0,0,0-.55.11L38.8,188.17A3.63,3.63,0,0,0,37,191.3v55.45a3.46,3.46,0,0,0,4.64,3.1h0l.15-.06,86.67-50.27a3.58,3.58,0,0,0,1.82-3.13V141A.87.87,0,0,0,130.17,140.58Z" style="fill: rgb(255, 255, 255); opacity: 0.3; transform-origin: 83.64px 193.944px;" class="animable" id="elzolkgz5j48g"></path></g><polygon points="120.85 155.55 120.86 160.43 48.37 202.28 48.36 197.4 48.37 202.28 106.87 168.51 106.85 163.63 120.85 155.55" style="fill: rgb(245, 245, 245); transform-origin: 84.61px 178.915px;" id="elsv08og355t" class="animable"></polygon><g id="el4j0mqt1dlq"><polygon points="112.79 184.02 112.81 188.91 48.44 226.07 48.43 221.18 112.79 184.02" style="fill: rgb(255, 255, 255); opacity: 0.4; transform-origin: 80.62px 205.045px;" class="animable" id="el7t40aan9lkl"></polygon></g><polygon points="120.94 187.25 120.95 192.14 48.46 233.99 48.45 229.1 48.46 233.99 88.77 210.72 88.75 205.84 120.94 187.25" style="fill: rgb(245, 245, 245); transform-origin: 84.7px 210.62px;" id="eljijrtf5zg1r" class="animable"></polygon><polygon points="88.75 205.84 88.77 210.72 48.46 233.99 48.45 229.1 88.75 205.84" style="fill: #551F73; transform-origin: 68.61px 219.915px;" id="el1yo91atx81" class="animable"></polygon><polygon points="120.91 179.33 120.93 184.22 48.44 226.07 48.43 221.18 48.44 226.07 112.81 188.91 112.79 184.02 120.91 179.33" style="fill: rgb(245, 245, 245); transform-origin: 84.68px 202.7px;" id="el3wbynee8wjc" class="animable"></polygon><polygon points="120.89 171.4 120.91 176.28 48.42 218.13 48.4 213.25 48.42 218.13 94.28 191.65 94.26 186.77 120.89 171.4" style="fill: rgb(245, 245, 245); transform-origin: 84.655px 194.765px;" id="el40vrdxhfsye" class="animable"></polygon><polygon points="94.26 186.77 94.28 191.65 48.42 218.13 48.4 213.25 94.26 186.77" style="fill: #551F73; transform-origin: 71.34px 202.45px;" id="el86712xj5nle" class="animable"></polygon><polygon points="120.87 163.47 120.88 168.35 48.4 210.21 48.38 205.32 48.4 210.21 75.41 194.61 75.39 189.73 120.87 163.47" style="fill: rgb(245, 245, 245); transform-origin: 84.63px 186.84px;" id="el2h9e499hf1x" class="animable"></polygon><polygon points="75.39 189.73 75.41 194.61 48.4 210.21 48.38 205.32 75.39 189.73" style="fill: #551F73; transform-origin: 61.895px 199.97px;" id="el2dwstp98fq2" class="animable"></polygon><polygon points="106.85 163.63 106.87 168.51 48.37 202.28 48.36 197.4 106.85 163.63" style="fill: #551F73; transform-origin: 77.615px 182.955px;" id="eln7yq2xt4a7e" class="animable"></polygon><g id="elkyia4008qpr"><polygon points="112.79 184.02 112.81 188.91 48.44 226.07 48.43 221.18 112.79 184.02" style="fill: rgb(255, 255, 255); opacity: 0.4; transform-origin: 80.62px 205.045px;" class="animable" id="elylh1zovnkpe"></polygon></g><g id="el5ut33kyei7t"><polygon points="88.75 205.84 88.77 210.72 48.46 233.99 48.45 229.1 88.75 205.84" style="fill: rgb(255, 255, 255); opacity: 0.4; transform-origin: 68.61px 219.915px;" class="animable" id="elg9ectzttkne"></polygon></g><g id="ele0ejv7c84yu"><polygon points="94.26 186.77 94.28 191.65 48.42 218.13 48.4 213.25 94.26 186.77" style="fill: rgb(255, 255, 255); opacity: 0.4; transform-origin: 71.34px 202.45px;" class="animable" id="els2ohlaoxver"></polygon></g><g id="el9wm8hkbj8jl"><polygon points="75.39 189.73 75.41 194.61 48.4 210.21 48.38 205.32 75.39 189.73" style="fill: rgb(255, 255, 255); opacity: 0.4; transform-origin: 61.895px 199.97px;" class="animable" id="ele3zr3zk8994"></polygon></g><g id="ely7n7p4g5t5"><g style="opacity: 0.4; transform-origin: 77.615px 182.955px;" class="animable" id="el14ell8q0owho"><polygon points="106.85 163.63 106.87 168.51 48.37 202.28 48.36 197.4 106.85 163.63" style="fill: rgb(255, 255, 255); transform-origin: 77.615px 182.955px;" id="elf7r2mu047sw" class="animable"></polygon></g></g><polygon points="180.69 183.37 180.69 186.68 165.59 195.4 165.58 192.09 180.69 183.37" style="fill: rgb(224, 224, 224); transform-origin: 173.135px 189.385px;" id="elxq1koukxia" class="animable"></polygon><polygon points="185.06 174.23 185.07 177.53 158.56 192.84 158.55 189.53 185.06 174.23" style="fill: rgb(224, 224, 224); transform-origin: 171.81px 183.535px;" id="elqfu7zb3vr8h" class="animable"></polygon><polygon points="172.7 168.13 172.71 171.43 153.73 182.39 153.72 179.08 172.7 168.13" style="fill: rgb(224, 224, 224); transform-origin: 163.215px 175.26px;" id="elrrtgkwh31xf" class="animable"></polygon><polygon points="169.97 176.32 169.98 179.63 142.46 195.51 142.45 192.21 169.97 176.32" style="fill: rgb(224, 224, 224); transform-origin: 156.215px 185.915px;" id="elgepanoc5clg" class="animable"></polygon><polygon points="143 264.89 143.09 299.88 137.47 303.13 137.37 268.14 143 264.89" style="fill: rgb(69, 90, 100); transform-origin: 140.23px 284.01px;" id="elgkfbkctafxb" class="animable"></polygon><polygon points="114.86 272.6 114.98 316.12 109.36 319.36 109.27 287.18 109.24 275.84 114.86 272.6" style="fill: #551F73; transform-origin: 112.11px 295.98px;" id="elall4fmh8cop" class="animable"></polygon><polygon points="180.86 202.57 177.99 209.98 176.98 208.57 131.22 265.46 112.73 263.88 86.65 295.72 85.84 294.52 112.74 261.67 131.21 263.25 176.14 207.4 175.08 205.91 180.86 202.57" style="fill: rgb(69, 90, 100); transform-origin: 133.35px 249.145px;" id="eleu8ysmhgxv8" class="animable"></polygon></g><g id="freepik--character-3--inject-275" class="animable" style="transform-origin: 362.348px 236.852px;"><path d="M395.29,329.82a2.73,2.73,0,0,0,5.17-.24,8.47,8.47,0,0,0,.47-3.13c.07-3.52,0-7.05-.25-10.57a35.84,35.84,0,0,1-7.38.77c.37,3.25.75,6.51,1.13,9.76A9,9,0,0,0,395.29,329.82Z" style="fill: rgb(255, 168, 167); transform-origin: 397.128px 323.721px;" id="elygwe86l2y9" class="animable"></path><path d="M403,324.75c-.91-2.94-1.91-5.94-1.7-9l-.61.14c.23,3.52.32,7.05.25,10.57a8.47,8.47,0,0,1-.47,3.13,2.73,2.73,0,0,1-5.17.24,9,9,0,0,1-.86-3.41c-.38-3.25-.76-6.51-1.13-9.76l-.78,0c.66,3.65.18,7.39,0,11.1s-.19,7.56,1.4,10.91a4.91,4.91,0,0,0,1.81,2.23,3.73,3.73,0,0,0,2.93.27,6.55,6.55,0,0,0,2.54-1.58,10.45,10.45,0,0,0,3.09-5.8C404.75,330.77,403.9,327.68,403,324.75Z" style="fill: rgb(69, 90, 100); transform-origin: 398.437px 328.551px;" id="el5819sv0l285" class="animable"></path><path d="M364.53,321.94l.61,3.63a9,9,0,0,0,3.81-2.92c.07-2.79,0-5.66,0-7.06-.77,1.7-2.45,2.84-3.49,4.41A8.31,8.31,0,0,0,364.53,321.94Z" style="fill: rgb(55, 71, 79); transform-origin: 366.756px 320.58px;" id="el6yx8yi42bc9" class="animable"></path><path d="M363.6,325.18l1.54.39-.61-3.63C364.15,323,363.9,324.09,363.6,325.18Z" style="fill: rgb(38, 50, 56); transform-origin: 364.37px 323.755px;" id="elybgwanx4mv" class="animable"></path><path d="M369.11,311.56a14.77,14.77,0,0,0-1.2-2.77,7.92,7.92,0,0,1-1.33,4.19c-1,1.67-2.43,3.11-3.42,4.81-1.22,2.07-1.85,4.5-3.44,6.29a7.51,7.51,0,0,1-6.29,2.45,3.33,3.33,0,0,1-2.3-1,1.9,1.9,0,0,1-.38-1.1,16.92,16.92,0,0,1-2.59,2.27c-1.05.73-2.31,1.5-2.48,2.77a2.71,2.71,0,0,0,1.51,2.58,7.26,7.26,0,0,0,3.07.69,19.66,19.66,0,0,0,6.75-.58,9.41,9.41,0,0,0,5.39-3.91,12.12,12.12,0,0,0,1.2-3c.3-1.09.55-2.2.93-3.24a8.31,8.31,0,0,1,1-1.94c1-1.57,2.72-2.71,3.49-4.41,0-.09.09-.18.12-.27A6,6,0,0,0,369.11,311.56Z" style="fill: rgb(69, 90, 100); transform-origin: 357.557px 320.803px;" id="eljz0nv9ugyd" class="animable"></path><path d="M353.43,326.53a7.51,7.51,0,0,0,6.29-2.45c1.59-1.79,2.22-4.22,3.44-6.29,1-1.7,2.38-3.14,3.42-4.81a7.92,7.92,0,0,0,1.33-4.19l-.37-.71c-3.14.56-6.57.76-9.59,1.78a62,62,0,0,1-3.54,9.24,22.87,22.87,0,0,1-3.66,5.3,1.9,1.9,0,0,0,.38,1.1A3.33,3.33,0,0,0,353.43,326.53Z" style="fill: rgb(255, 168, 167); transform-origin: 359.33px 317.322px;" id="ell1gysyloot" class="animable"></path><path d="M362,195.63l-.51,8c-6,24.74-4.22,61.71-4.22,61.71l.19,45.07a7.64,7.64,0,0,0,10.68-2.31c1-11.08,6.17-28.5,4.63-42.11,2.06-10.72,3.61-26,3.61-26l5.05,26.38,10.51,50.92c4.64,2,8.76.62,10.1-1.19-1.08-28.08-.62-41.58-4.95-54.57,1.34-34.84,1.75-50.58-6.74-62.55l.11-4.52Z" style="fill: rgb(55, 71, 79); transform-origin: 379.532px 256.367px;" id="el729630n8kbq" class="animable"></path><g id="elc2hgosgfu2"><path d="M375.19,234.11a19.66,19.66,0,0,1-8.61-3.85,8.65,8.65,0,0,0,6.3,5.62l2.65,11,.8-6.8Z" style="opacity: 0.2; transform-origin: 371.455px 238.57px;" class="animable" id="eljt4e6ehzpr"></path></g><path d="M370.22,168.3l-4.2-.08a9.72,9.72,0,0,0-8.84,5.69L349.39,191c-7.08,2-12,5.77-18.48,6.25-1.26,0-5.7-2.21-7.44-3.1a.63.63,0,0,0-.91.41h0a1.61,1.61,0,0,0,.59,1.7l2.07,1.56c-4.17.88-7.44-1.53-8.88.34s-.43,4.82,4.06,6.37,10.22.75,15.89-.54,18.29-5,18.29-5C365.54,188.33,370.22,168.3,370.22,168.3Z" style="fill: rgb(255, 168, 167); transform-origin: 342.975px 186.801px;" id="elyj0mgunqoz" class="animable"></path><path d="M370.22,168.3c-8.79-1.36-12.09,2.57-13.55,5.66s-7.49,16.59-7.49,16.59a58.87,58.87,0,0,0-11.11,4.92c3.17,3.65,2.33,6.71,1.64,7.69a99.31,99.31,0,0,0,14-2.69,6.39,6.39,0,0,0,3-1.9C367.92,185.74,370.38,169.42,370.22,168.3Z" style="fill: rgb(69, 90, 100); transform-origin: 354.149px 185.592px;" id="eluadxxyf0w9" class="animable"></path><g id="el0yi19c4gimjr"><path d="M370.22,168.3c-8.79-1.36-12.09,2.57-13.55,5.66s-7.49,16.59-7.49,16.59a58.87,58.87,0,0,0-11.11,4.92c3.17,3.65,2.33,6.71,1.64,7.69a99.31,99.31,0,0,0,14-2.69,6.39,6.39,0,0,0,3-1.9C367.92,185.74,370.38,169.42,370.22,168.3Z" style="fill: rgb(255, 255, 255); opacity: 0.2; transform-origin: 354.149px 185.592px;" class="animable" id="el6d8q0px7nn"></path></g><path d="M372.41,167.94l-3,.22a3.89,3.89,0,0,0-2.93,1.7l-7,10.41a8.44,8.44,0,0,0,.56,10.19h0a4.91,4.91,0,0,1,1.13,3.82l-3.6,27.52c13.82,10.26,35,6.07,41.25,2.72a45.57,45.57,0,0,0-6.14-22.18,12.7,12.7,0,0,1-1.21-9.72l2-7.15-6-17Z" style="fill: rgb(69, 90, 100); transform-origin: 378.195px 198.109px;" id="el106zvgmqz0e" class="animable"></path><g id="elmks9eanjoel"><path d="M372.41,167.94l-3,.22a3.89,3.89,0,0,0-2.93,1.7l-7,10.41a8.44,8.44,0,0,0,.56,10.19h0a4.91,4.91,0,0,1,1.13,3.82l-3.6,27.52c13.82,10.26,35,6.07,41.25,2.72a45.57,45.57,0,0,0-6.14-22.18,12.7,12.7,0,0,1-1.21-9.72l2-7.15-6-17Z" style="fill: rgb(255, 255, 255); opacity: 0.3; transform-origin: 378.195px 198.109px;" class="animable" id="ele46frv7xixv"></path></g><path d="M363.36,151.41a9.8,9.8,0,0,1-1.18-12.29,3.31,3.31,0,0,1,.6-6.33,9.32,9.32,0,0,1,3.56.51,17.24,17.24,0,0,0,6.12,0c2-.29,4.05-.73,6.1-.88a12.39,12.39,0,0,1,6,.86,6.74,6.74,0,0,1,3.9,4.48c1.58-.43,3.46.59,4.47,1.87a7.77,7.77,0,0,1,1.47,4.59c.07,1.63-.16,3.26-.24,4.89a11.22,11.22,0,0,0,.61,4.82c.74,1.77,2.2,3.21,2.67,5.06a5.09,5.09,0,0,1-6.23,6.16,13.71,13.71,0,0,0,.48-4c-.16,1.79-2,3.2-3.65,3.8a14.17,14.17,0,0,1-5.36.47l-6.34-.25L369,164.9a10.06,10.06,0,0,1-3.86-.66,6.61,6.61,0,0,1-3.45-5.68A17.24,17.24,0,0,1,363.36,151.41Z" style="fill: rgb(38, 50, 56); transform-origin: 378.84px 148.924px;" id="elxi8ygrtgfmr" class="animable"></path><polygon points="372.41 161.71 372.41 174.85 382.99 166.89 382.99 157.19 372.41 161.71" style="fill: rgb(255, 168, 167); transform-origin: 377.7px 166.02px;" id="elmn4rotr03dn" class="animable"></polygon><path d="M383,157.19c-1.63,4.83-7.54,8.5-10.58,9.23v-4.71Z" style="fill: rgb(242, 143, 143); transform-origin: 377.71px 161.805px;" id="el7ho5a3sc0kl" class="animable"></path><path d="M381.72,149.52a10.31,10.31,0,0,0-.11,2.54,3,3,0,0,0,.84,1.7,1.89,1.89,0,0,0,1.71.5,3.31,3.31,0,0,1,6.43-1.57,4.16,4.16,0,0,1-.69,3.45,7.87,7.87,0,0,1-2.77,2.31,2.8,2.8,0,0,1-3.34-1.32c-3.23,4.09-8.85,7.16-14.11,6.72a7.57,7.57,0,0,1-4-1.42c-2-1.54-2.14-3.86-2.39-6.16a32.53,32.53,0,0,1,.07-8.76A17.25,17.25,0,0,1,368.88,137C370.69,145.68,378.67,148.88,381.72,149.52Z" style="fill: rgb(255, 168, 167); transform-origin: 376.868px 150.446px;" id="elwcpfknowxv" class="animable"></path><polygon points="370.76 148.53 367.15 152.97 370.51 154.13 370.76 148.53" style="fill: rgb(242, 143, 143); transform-origin: 368.955px 151.33px;" id="elothgpk7ek1k" class="animable"></polygon><path d="M373.58,156.29l-2.8.89a1.73,1.73,0,0,0,1.9.86A1.55,1.55,0,0,0,373.58,156.29Z" style="fill: rgb(242, 143, 143); transform-origin: 372.197px 157.186px;" id="el8ghbjv2vlhp" class="animable"></path><g id="ele7gn78yezo"><path d="M373.58,156.29l-2.8.89a1.73,1.73,0,0,0,1.9.86A1.55,1.55,0,0,0,373.58,156.29Z" style="opacity: 0.3; transform-origin: 372.197px 157.186px;" class="animable" id="elgmrsowkf3s"></path></g><path d="M371.76,158a1.62,1.62,0,0,0,.92,0,1.42,1.42,0,0,0,.9-1.28,1.61,1.61,0,0,0-1.82,1.23Z" style="fill: rgb(242, 143, 143); transform-origin: 372.67px 157.384px;" id="elhn2ixfa927f" class="animable"></path><path d="M375.72,149.45a1,1,0,0,1-1,1,1,1,0,1,1,.09-2A1,1,0,0,1,375.72,149.45Z" style="fill: rgb(38, 50, 56); transform-origin: 374.741px 149.449px;" id="elie55ztcor6f" class="animable"></path><path d="M367.34,148.75a1,1,0,0,1-1,1,1,1,0,0,1-1-1.05,1,1,0,0,1,1.05-.95A1,1,0,0,1,367.34,148.75Z" style="fill: rgb(38, 50, 56); transform-origin: 366.339px 148.749px;" id="elg0syn4z7ua" class="animable"></path><path d="M366.55,144.73l-2.29,1.43a1.44,1.44,0,0,1,.51-1.55A1.69,1.69,0,0,1,366.55,144.73Z" style="fill: rgb(38, 50, 56); transform-origin: 365.376px 145.286px;" id="elwluhv17szi" class="animable"></path><path d="M375.12,145l2.15,1.64a1.43,1.43,0,0,0-.37-1.59A1.7,1.7,0,0,0,375.12,145Z" style="fill: rgb(38, 50, 56); transform-origin: 376.246px 145.706px;" id="eltyor00s1ijp" class="animable"></path><path d="M372.41,166.89a25.14,25.14,0,0,0-4.23,6.23,1.67,1.67,0,0,0,1.94,2.27l2.29-.54Z" style="fill: rgb(224, 224, 224); transform-origin: 370.229px 171.164px;" id="elph2ufcxp9bj" class="animable"></path><path d="M372.41,174.85l10.58-8c.18,5-2.25,9.42-3.76,11.67a1.67,1.67,0,0,1-2.54.29Z" style="fill: rgb(224, 224, 224); transform-origin: 377.705px 173.059px;" id="ele2wfcrad11c" class="animable"></path><path d="M387.36,168.45c-1,9.47,2.33,14.12,11,30.57,0,0-2,12.11-5.57,18.93-3.54,1.44-5.32,3.89-7.36,4.94a.67.67,0,0,0-.28.93c.83,1.32,3,.31,5-.84-2.54,4.12-3.26,4.8-4.54,6.08s-.4,3.37,3.09,3.37,5.45-2.72,6.09-3.65,5-9.66,5-9.66l7.88-15.84a8.52,8.52,0,0,0,.21-7.12l-9-21.2a10.72,10.72,0,0,0-9.85-6.51Z" style="fill: rgb(255, 168, 167); transform-origin: 396.805px 200.44px;" id="elj0fjbj96vi" class="animable"></path><path d="M387.36,168.45c-3.15,10.71,9.11,27.8,10.65,30.54-1,2.31-2.4,11.7-2.4,11.7,5,.61,6.78,3.21,6.78,3.21l5.19-9.2a10.76,10.76,0,0,0,.5-9.56c-2.49-5.77-6.55-15.18-8.6-20C396.39,167.85,390.06,168.38,387.36,168.45Z" style="fill: rgb(69, 90, 100); transform-origin: 397.906px 191.157px;" id="elxtfqdl59iin" class="animable"></path><g id="elfyb2hidmfk4"><path d="M387.36,168.45c-3.15,10.71,9.11,27.8,10.65,30.54-1,2.31-2.4,11.7-2.4,11.7,5,.61,6.78,3.21,6.78,3.21l5.19-9.2a10.76,10.76,0,0,0,.5-9.56c-2.49-5.77-6.55-15.18-8.6-20C396.39,167.85,390.06,168.38,387.36,168.45Z" style="fill: rgb(255, 255, 255); opacity: 0.2; transform-origin: 397.906px 191.157px;" class="animable" id="ellicmlk99ox"></path></g></g><g id="freepik--character-2--inject-275" class="animable" style="transform-origin: 314.781px 323.66px;"><path d="M321.69,235.25l-2.67,5,2.37,1.61C321.53,239.71,321.55,237.38,321.69,235.25Z" style="fill: rgb(191, 112, 111); transform-origin: 320.355px 238.555px;" id="eltkelqj7rp2d" class="animable"></path><path d="M344,254.7c5.56-4.44,10.16,3.89,13.53,13.18,2,5.64,4.14,11.14,5.47,14.6a7,7,0,0,1-.94,6.74l-9.91,13.17-4.42-9.56,5.48-8.32-5.58-10.21Z" style="fill: #551F73; transform-origin: 353.736px 277.931px;" id="elbbj336opfm8" class="animable"></path><path d="M290.71,298.93a28.79,28.79,0,0,1-9.49,2.77,17.62,17.62,0,0,1-9.65-1.67,13,13,0,0,1-6.4-7.4l0,0a3,3,0,0,1,3.78-.56,12.61,12.61,0,0,0,9.5,1.13,21.64,21.64,0,0,1-2.68-3.35c-.39-.6-.74-1.38-.35-2a1.35,1.35,0,0,1,1.52-.41,4.54,4.54,0,0,1,1.41.91,19.19,19.19,0,0,0,8.3,3.89C287.91,294.35,289.47,296.83,290.71,298.93Z" style="fill: rgb(209, 135, 134); transform-origin: 277.94px 294.58px;" id="elppn3oeuvrc" class="animable"></path><path d="M307.91,427.71a4,4,0,0,0,2.9.81,33.89,33.89,0,0,0,9.17-1.28,18.85,18.85,0,0,0,4.83-2,13.06,13.06,0,0,0,4.25-4.34,35.09,35.09,0,0,1-.69-5.87c-2.54,0-5.17,0-7.71,0v4.14A39.47,39.47,0,0,1,308,424.7a2,2,0,0,0,0,3Z" style="fill: rgb(209, 135, 134); transform-origin: 318.191px 421.788px;" id="el07cpbug30404" class="animable"></path><path d="M329.66,423.39c-.23-.83-.43-1.67-.6-2.51a13.06,13.06,0,0,1-4.25,4.34,18.85,18.85,0,0,1-4.83,2,33.89,33.89,0,0,1-9.17,1.28,4,4,0,0,1-2.9-.81,2,2,0,0,1,0-3l-1,.25a10.27,10.27,0,0,0-3.5,1.13,3,3,0,0,0-1.49,3.12,3.87,3.87,0,0,0,2.4,2.2,17.7,17.7,0,0,0,12.53.66c2.53-.83,5-2.25,7.64-2.17,1.52,0,3.19.54,4.47-.29a3.41,3.41,0,0,0,1.35-2.92A12.5,12.5,0,0,0,329.66,423.39Z" style="fill: #551F73; transform-origin: 316.097px 426.886px;" id="elmd4qbcjh0s" class="animable"></path><path d="M339.23,398.57a2.9,2.9,0,0,0-2.55,2.41c-.08,1.21.86,2.22,1.73,3.07l3.33,3.25a7.79,7.79,0,0,0,3.18,2.19,4.4,4.4,0,0,0,3.73-.8,5.28,5.28,0,0,0,1.48-1.8c-.11-.75-.2-1.51-.34-2.26a5.91,5.91,0,0,0-1-2.69c-1.06-1.32-2.78-1.5-4.34-1.65a5.62,5.62,0,0,1-3-1.59A6,6,0,0,0,339.23,398.57Z" style="fill: rgb(209, 135, 134); transform-origin: 343.403px 404.067px;" id="el7u4sc1dopou" class="animable"></path><path d="M350.13,406.89a5.28,5.28,0,0,1-1.48,1.8,4.4,4.4,0,0,1-3.73.8,7.79,7.79,0,0,1-3.18-2.19l-3.33-3.25c-.87-.85-1.81-1.86-1.73-3.07a2.9,2.9,0,0,1,2.55-2.41,6,6,0,0,1,2.24.13l-.34-.24a15.44,15.44,0,0,0-2.72-1.53,4.89,4.89,0,0,0-3.3-.43,3.54,3.54,0,0,0-2.27,3.27,6.23,6.23,0,0,0,1.43,3.91,27.41,27.41,0,0,0,3,3A36.89,36.89,0,0,1,341,411a23,23,0,0,0,2.69,3.28,5.5,5.5,0,0,0,3.82,1.62,3.24,3.24,0,0,0,2.84-1.81,5.18,5.18,0,0,0,.25-2.22A49.47,49.47,0,0,0,350.13,406.89Z" style="fill: #551F73; transform-origin: 341.734px 406.142px;" id="elv4q4w081hti" class="animable"></path><path d="M315.62,308.85c-2.34,29.55-.59,60.33-.59,60.33s4.09,33,4.68,46.9c3.33,3.29,9.73,0,9.73,0,1.83-24.14,6.66-33.43,1.39-48.46L334.6,333l1.5,27.79,5.7,43.33c3.47,2.51,7.95,0,7.95,0,1.85-21.24,6.19-30.89,0-48.16,7.41-34.38,5-47.44,4-50.91Z" style="fill: #551F73; transform-origin: 334.667px 361.296px;" id="elsb81utahmzj" class="animable"></path><g id="elb5u41p1zqnj"><path d="M315.62,308.85c-2.34,29.55-.59,60.33-.59,60.33s4.09,33,4.68,46.9c3.33,3.29,9.73,0,9.73,0,1.83-24.14,6.66-33.43,1.39-48.46L334.6,333l1.5,27.79,5.7,43.33c3.47,2.51,7.95,0,7.95,0,1.85-21.24,6.19-30.89,0-48.16,7.41-34.38,5-47.44,4-50.91Z" style="opacity: 0.4; transform-origin: 334.667px 361.296px;" class="animable" id="el16gtfk5pczb"></path></g><g id="elbp93iuf38n"><path d="M315.62,308.85c-2.34,29.55-.59,60.33-.59,60.33s4.09,33,4.68,46.9c3.33,3.29,9.73,0,9.73,0,1.83-24.14,6.66-33.43,1.39-48.46L334.6,333l1.5,27.79,5.7,43.33c3.47,2.51,7.95,0,7.95,0,1.85-21.24,6.19-30.89,0-48.16,7.41-34.38,5-47.44,4-50.91Z" style="fill: rgb(255, 255, 255); opacity: 0.1; transform-origin: 334.667px 361.296px;" class="animable" id="elxgfoinlmkka"></path></g><g id="el7ma7czzd3tx"><path d="M344,254.7c5.56-4.44,10.16,3.89,13.53,13.18,2,5.64,4.14,11.14,5.47,14.6a7,7,0,0,1-.94,6.74l-9.91,13.17-4.42-9.56,5.48-8.32-5.58-10.21Z" style="fill: rgb(255, 255, 255); opacity: 0.2; transform-origin: 353.736px 277.931px;" class="animable" id="elnbzwp56eom"></path></g><path d="M325.56,257.5c5-1.54,19.45-4.7,23.12-1.39,3.2,2.89,5.28,12.85,1,25.64a15.11,15.11,0,0,0,.51,11.16,66.54,66.54,0,0,1,4.37,12.57c-11.63,11.85-32.11,10-39.86,5a188.79,188.79,0,0,1,2.44-28.3Z" style="fill: #551F73; transform-origin: 334.63px 284.505px;" id="elmx8w8phlm" class="animable"></path><g id="el7tkqwy3wb3c"><path d="M325.56,257.5c5-1.54,19.45-4.7,23.12-1.39,3.2,2.89,5.28,12.85,1,25.64a15.11,15.11,0,0,0,.51,11.16,66.54,66.54,0,0,1,4.37,12.57c-11.63,11.85-32.11,10-39.86,5a188.79,188.79,0,0,1,2.44-28.3Z" style="fill: rgb(255, 255, 255); opacity: 0.4; transform-origin: 334.63px 284.505px;" class="animable" id="eljjm7ukz2wgr"></path></g><g id="ele4bgt86tjii"><path d="M325.56,257.5c5-1.54,19.45-4.7,23.12-1.39,3.2,2.89,5.28,12.85,1,25.64a15.11,15.11,0,0,0,.51,11.16,66.54,66.54,0,0,1,4.37,12.57c-11.63,11.85-32.11,10-39.86,5a188.79,188.79,0,0,1,2.44-28.3Z" style="fill: rgb(255, 255, 255); opacity: 0.1; transform-origin: 334.63px 284.505px;" class="animable" id="elyzqhykwkk7r"></path></g><path d="M322.09,231.32A8.33,8.33,0,0,1,318,223.5a10.08,10.08,0,0,1,5.08-7.65,11.82,11.82,0,0,1,9.25-.85c2.68.84,5.06,2.55,7.81,3.1,2.39.48,5,.07,7.22,1,2.83,1.16,4.48,4.17,5.2,7.15a20.07,20.07,0,0,1-1.06,12.61,26.56,26.56,0,0,1-9.85,10.77c-3.81,4.55-10.59,1.58-13.46-2.28S322.09,231.32,322.09,231.32Z" style="fill: rgb(122, 65, 64); transform-origin: 335.548px 233.179px;" id="el3i0y2p0qlpv" class="animable"></path><path d="M323.82,228a19.09,19.09,0,0,0-3,8.61,57.51,57.51,0,0,0-.13,9.19,5.89,5.89,0,0,0,.84,3.4,4.69,4.69,0,0,0,3.78,1.49c1.4,0,2.68,0,4.2-.05l.31,6.35c5,2.78,10.64.84,12.1-1.14l-.25-6.22c-7.79,1.47-12-1.2-12.73-6a5.47,5.47,0,0,0,4.5-1.17,5.2,5.2,0,0,0,1.48-4.27,3.43,3.43,0,0,0-.81-1.89,3,3,0,0,0-3.19-.66,4.83,4.83,0,0,0-2.51,2.23,12.37,12.37,0,0,0-1.17,3.23,2.92,2.92,0,0,1-.94-3.16c.21-.57.63-1.12.54-1.73s-.8-1.1-1.12-1.71a2.32,2.32,0,0,1-.12-1.72,7.15,7.15,0,0,1,.75-1.58A15.42,15.42,0,0,0,323.82,228Z" style="fill: rgb(209, 135, 134); transform-origin: 331.243px 243.188px;" id="eles2n5w5o7bm" class="animable"></path><path d="M353.82,246.16a28,28,0,0,1-6.22-10.09,18.4,18.4,0,0,1-.14-11.73,11.92,11.92,0,0,1,3.74-5.5,8,8,0,0,1,6.31-1.71c3.51.64,6,4,6.66,7.54s-.26,7.11-1.4,10.49c-1.42,4.22-4.68,9.42-4.12,15.38A30.89,30.89,0,0,1,353.82,246.16Z" style="fill: rgb(153, 94, 93); transform-origin: 355.48px 233.786px;" id="eldjso8mqanvk" class="animable"></path><path d="M325.56,257.5c-9.16-4-10.22,4.73-15.25,14-3.08,6-6.88,11.73-6.88,11.73a69.61,69.61,0,0,1-17,7.8c-2,5.26,2.63,10.43,2.63,10.43l19.67-8.58a17.85,17.85,0,0,0,8.06-7C323.91,274.42,329.1,266.28,325.56,257.5Z" style="fill: #551F73; transform-origin: 306.315px 278.982px;" id="eld9ramciuoha" class="animable"></path><g id="eleujzucvs63l"><path d="M325.56,257.5c-9.16-4-10.22,4.73-15.25,14-3.08,6-6.88,11.73-6.88,11.73a69.61,69.61,0,0,1-17,7.8c-2,5.26,2.63,10.43,2.63,10.43l19.67-8.58a17.85,17.85,0,0,0,8.06-7C323.91,274.42,329.1,266.28,325.56,257.5Z" style="fill: rgb(255, 255, 255); opacity: 0.2; transform-origin: 306.315px 278.982px;" class="animable" id="eld1q994dldo7"></path></g><g id="el8rtf8vpt1hv"><path d="M347.32,318.54a17.71,17.71,0,0,1-11.62,4.34L334.6,333l1,18.56,2-26.84A13.78,13.78,0,0,0,347.32,318.54Z" style="opacity: 0.3; transform-origin: 340.96px 335.05px;" class="animable" id="eli16vrp5tc4"></path></g></g><g id="freepik--character-1--inject-275" class="animable" style="transform-origin: 198.016px 325.908px;"><path d="M163.89,281.7l-2.36,5,5.64,6.21-.41,14.83-18.19-15.8a4.93,4.93,0,0,1-1.21-5.86l5.55-11.54Z" style="fill: rgb(153, 94, 93); transform-origin: 157.021px 291.14px;" id="el7nl1i7oyg9l" class="animable"></path><path d="M158.28,291.12a11.41,11.41,0,0,0,3.25-4.44l1.41,1.55A7.27,7.27,0,0,1,158.28,291.12Z" style="fill: rgb(122, 65, 64); transform-origin: 160.61px 288.9px;" id="elm66s925ir4" class="animable"></path><path d="M164.34,282.9c-7.22-.63-12.15-8.12-12.15-8.12,6.47-13.24,12.11-28,23.4-24.45Z" style="fill: #551F73; transform-origin: 163.89px 266.347px;" id="elpol5c8v36j" class="animable"></path><g id="elc8x72z8h16v"><path d="M164.34,282.9c-7.22-.63-12.15-8.12-12.15-8.12,6.47-13.24,12.11-28,23.4-24.45Z" style="opacity: 0.4; transform-origin: 163.89px 266.347px;" class="animable" id="elnkbl41u9xpr"></path></g><path d="M192.55,438.58c.68,2.15,3,3.38,5.29,3.56s4.46-.46,6.68-.86c5-.9,9.76,0,14.71-.12a21.16,21.16,0,0,0,4.83-.53,7.9,7.9,0,0,0,4.14-2.44,5.32,5.32,0,0,0,1.19-2.59,5.15,5.15,0,0,1-1.19,4,8,8,0,0,1-4.14,2.43,20.61,20.61,0,0,1-4.83.53c-4.95.12-9.74-.78-14.71.12-2.22.41-4.44,1-6.68.86s-4.61-1.41-5.29-3.56a5.69,5.69,0,0,1-.17-2.29A3.91,3.91,0,0,0,192.55,438.58Z" style="fill: rgb(38, 50, 56); transform-origin: 210.882px 439.581px;" id="elrmuu1enxkp" class="animable"></path><path d="M192.68,434.46c.3-1.5.61-3,.91-4.51a6.53,6.53,0,0,1,.77-2.29,2.24,2.24,0,0,1,2-1.15c2.72-.36,6.55-1.35,8.81.21a20.33,20.33,0,0,0,12.16,3.53c2.25-.09,4.5-.55,6.73-.27s4.55,1.51,5.22,3.66a4.34,4.34,0,0,1,.11,2,5.32,5.32,0,0,1-1.19,2.59,7.9,7.9,0,0,1-4.14,2.44,21.16,21.16,0,0,1-4.83.53c-4.95.11-9.74-.78-14.71.12-2.22.4-4.44,1-6.68.86s-4.61-1.41-5.29-3.56a3.91,3.91,0,0,1-.17-.84A10.47,10.47,0,0,1,192.68,434.46Z" style="fill: rgb(69, 90, 100); transform-origin: 210.907px 434.034px;" id="elxtxtko28d2" class="animable"></path><path d="M205.83,422l.19,5.88a2.32,2.32,0,0,1-2.16,2.4,35.38,35.38,0,0,1-5.92-.06,3.34,3.34,0,0,1-3-3.14l-.23-4.34Z" style="fill: rgb(255, 168, 167); transform-origin: 200.366px 426.188px;" id="ellpo3xaw06bm" class="animable"></path><g id="elh92t9ddueh8"><path d="M205.83,422l.19,5.88a2.32,2.32,0,0,1-2.16,2.4,35.38,35.38,0,0,1-5.92-.06,3.34,3.34,0,0,1-3-3.14l-.23-4.34Z" style="opacity: 0.4; transform-origin: 200.366px 426.188px;" class="animable" id="ellbekoaywr9g"></path></g><path d="M167.45,418.86a4.48,4.48,0,0,0,.79,2.43,4.39,4.39,0,0,0,2.77,1.56,7,7,0,0,0,6.88-2.83c.74-1.07,1.16-2.33,1.86-3.43a15.64,15.64,0,0,1,3.86-3.75,16.05,16.05,0,0,0,3.89-3.73,5.48,5.48,0,0,0,.75-5,4.29,4.29,0,0,1,.36.63,5.63,5.63,0,0,1-.7,5.29,16.47,16.47,0,0,1-4,3.84,15.88,15.88,0,0,0-3.93,3.87c-.72,1.13-1.15,2.43-1.9,3.53a7.11,7.11,0,0,1-7,2.92,4.46,4.46,0,0,1-2.83-1.61,5.44,5.44,0,0,1-.82-3.37C167.43,419.11,167.44,419,167.45,418.86Z" style="fill: rgb(38, 50, 56); transform-origin: 178.193px 414.2px;" id="elrw4fl2q0mw" class="animable"></path><path d="M169.23,411.49c1.79-3.14,5.47-5.42,8.32-7.63a10.66,10.66,0,0,1,5.51-2.51,5.17,5.17,0,0,1,5.13,2.63,1,1,0,0,0,.06.16,5.48,5.48,0,0,1-.75,5,16.05,16.05,0,0,1-3.89,3.73,15.64,15.64,0,0,0-3.86,3.75c-.7,1.1-1.12,2.36-1.86,3.43a7,7,0,0,1-6.88,2.83,4.39,4.39,0,0,1-2.77-1.56,4.48,4.48,0,0,1-.79-2.43,7.85,7.85,0,0,1,0-.84A13.82,13.82,0,0,1,169.23,411.49Z" style="fill: rgb(69, 90, 100); transform-origin: 177.993px 412.148px;" id="elyqt0sqg7tfr" class="animable"></path><path d="M177,408.77v5.34a8.94,8.94,0,0,1-8.31-.37l-.5-4.8Z" style="fill: rgb(255, 168, 167); transform-origin: 172.595px 411.865px;" id="elx9u736fuq0m" class="animable"></path><g id="elsvjwpmrfnod"><path d="M177,408.77v5.34a8.94,8.94,0,0,1-8.31-.37l-.5-4.8Z" style="opacity: 0.4; transform-origin: 172.595px 411.865px;" class="animable" id="elebdheke69w"></path></g><path d="M166.76,311.85c-1.6,4.8-1.1,30-.17,51.91-1.53,10.66-1.48,33.75.53,50.45,0,0,5.57,3.07,13.32.26l4.72-50.67,1.09-26.05s2,23.11,4.25,37.93c-.82,10.88,1,31.69,2.58,53.88,0,0,8.57,5,17.08-.48,3-49.06-1.86-98.74-2.84-114.83Z" style="fill: rgb(55, 71, 79); transform-origin: 188.322px 371.748px;" id="eltl8yalu5ux" class="animable"></path><g id="el12qwnnzzivh"><path d="M185.59,353.61l.89-21.24c-5.49,0-10.58-4.1-14.46-8C175.74,331,183,334,183,334Z" style="opacity: 0.3; transform-origin: 179.25px 338.99px;" class="animable" id="elh5hqprt3xv"></path></g><path d="M208.15,274v41.59c-24.49,10.26-40.36,1-42.51-3.83,1.12-16.93-2.88-36.74-2.57-45.15s1.34-17.9,14.39-16l13.87,1.35,7,1.71Z" style="fill: #551F73; transform-origin: 185.601px 285.298px;" id="el0056kse3m102g" class="animable"></path><g id="elo4sio7wo0w"><path d="M208.15,274v41.59c-24.49,10.26-40.36,1-42.51-3.83,1.12-16.93-2.88-36.74-2.57-45.15s1.34-17.9,14.39-16l13.87,1.35,7,1.71Z" style="opacity: 0.3; transform-origin: 185.601px 285.298px;" class="animable" id="elqqoei09m7rm"></path></g><path d="M221.15,271.7l4.68,4.86L237,261.71a43.32,43.32,0,0,1-2.74-12.31,1.33,1.33,0,0,1,1.33-1.39h0a1.31,1.31,0,0,1,1.19.76l2.08,4.36h0a2.06,2.06,0,0,0,1.29-1.27l.41-1.15a7.25,7.25,0,0,0,.41-2.4v-2.87a2.31,2.31,0,0,1,3.42-2,11.22,11.22,0,0,1,3.39,2.8,6.1,6.1,0,0,1,1.38,3.88V254a8.6,8.6,0,0,1-.51,2.93l-2,5.56a8.52,8.52,0,0,1-.7,1.46L231.5,288.18A6.88,6.88,0,0,1,221,289.8l-9.21-8.18Z" style="fill: rgb(153, 94, 93); transform-origin: 230.475px 267.352px;" id="elk8ajzts75k" class="animable"></path><path d="M228.69,282.53a14.07,14.07,0,0,0-2.86-6l1.29-1.71C228.09,276.65,229.46,280.15,228.69,282.53Z" style="fill: rgb(153, 94, 93); transform-origin: 227.373px 278.675px;" id="elrpb4yygukxo" class="animable"></path><path d="M228.69,282.53a14.07,14.07,0,0,0-2.86-6l1.29-1.71C228.09,276.65,229.46,280.15,228.69,282.53Z" style="fill: rgb(122, 65, 64); transform-origin: 227.373px 278.675px;" id="elrw5tbl7si7h" class="animable"></path><path d="M222.31,271.73l-13.16-12.94a18.47,18.47,0,0,0-10.81-5.18l-.23,0c-5.57,12.2,1.79,18.15,1.79,18.15L212.13,283A22.09,22.09,0,0,0,222.31,271.73Z" style="fill: #551F73; transform-origin: 209.168px 268.305px;" id="el9ozhks8qgqb" class="animable"></path><g id="elz6itt1o5aea"><path d="M222.31,271.73l-13.16-12.94a18.47,18.47,0,0,0-10.81-5.18l-.23,0c-5.57,12.2,1.79,18.15,1.79,18.15L212.13,283A22.09,22.09,0,0,0,222.31,271.73Z" style="opacity: 0.4; transform-origin: 209.168px 268.305px;" class="animable" id="ellbv9h7fq43p"></path></g><path d="M198,223.36a2,2,0,0,0,.28-2.17,2.49,2.49,0,0,0,2.07-.29,1.88,1.88,0,0,0,.9-1.76,1.59,1.59,0,0,0-1.33-1.41,2.62,2.62,0,0,0,1.58-1.08,2.59,2.59,0,0,0,.5-1.84,3.36,3.36,0,0,0-2.32-2.58,8.18,8.18,0,0,0-3.62-.2,2.89,2.89,0,0,0-1.52-3.42,3.54,3.54,0,0,0-3.32.54,10.38,10.38,0,0,0-2.35,2.59,10.34,10.34,0,0,0-14.71,5.74,7.1,7.1,0,0,0-4.6,4.79A11.24,11.24,0,0,0,170,229a30.84,30.84,0,0,0,3.14,6.06l1.74,2.75c.73,1.15,2.59,4,3.31,5.16a10.8,10.8,0,0,0,10.26-.64,17.45,17.45,0,0,0,6.59-8.17A55.79,55.79,0,0,0,198,223.36Z" style="fill: rgb(38, 50, 56); transform-origin: 185.628px 226.192px;" id="elfeuezwzj67l" class="animable"></path><path d="M182.56,244.14a9.84,9.84,0,0,1-4.49-1l0,0,0,0-1.63-2.54c-.65-1-1.31-2-1.68-2.62l-.09-.13L173,235.14a30.69,30.69,0,0,1-3.16-6.09,11.48,11.48,0,0,1-.4-6.82,7.22,7.22,0,0,1,4.63-4.88,11,11,0,0,1,6.1-6.31,10.75,10.75,0,0,1,8.68.5,10.18,10.18,0,0,1,2.31-2.52,3.7,3.7,0,0,1,3.47-.56,3.1,3.1,0,0,1,1.68,3.39,8,8,0,0,1,3.45.23,3.48,3.48,0,0,1,2.42,2.71,2.67,2.67,0,0,1-.53,2,3.13,3.13,0,0,1-1.17,1,1.82,1.82,0,0,1,1,1.39,2.09,2.09,0,0,1-1,1.92,2.77,2.77,0,0,1-1.9.38,2,2,0,0,1-.39,2,55.26,55.26,0,0,1-3,10.78,17.51,17.51,0,0,1-6.65,8.25A11.36,11.36,0,0,1,182.56,244.14Zm-4.31-1.29a10.6,10.6,0,0,0,10.07-.65,17.53,17.53,0,0,0,6.53-8.1,55.78,55.78,0,0,0,3-10.77v-.05l0,0a1.8,1.8,0,0,0,.25-2l-.16-.34.36.12a2.33,2.33,0,0,0,1.93-.27,1.74,1.74,0,0,0,.83-1.62,1.47,1.47,0,0,0-1.2-1.27l-1.15-.13,1.14-.17a2.43,2.43,0,0,0,1.48-1,2.33,2.33,0,0,0,.47-1.73,3.16,3.16,0,0,0-2.21-2.44,8.09,8.09,0,0,0-3.55-.19l-.25,0,.09-.24a2.79,2.79,0,0,0-1.44-3.23,3.42,3.42,0,0,0-3.17.53,10.26,10.26,0,0,0-2.32,2.55l-.07.11-.12-.06a10.48,10.48,0,0,0-8.54-.55,10.6,10.6,0,0,0-5.95,6.2l0,.08-.08,0a7,7,0,0,0-4.49,4.68,11.22,11.22,0,0,0,.39,6.64,30.69,30.69,0,0,0,3.14,6c.54.87,1.09,1.74,1.64,2.61l.09.14,1.68,2.61C177.27,241.31,177.89,242.27,178.25,242.85Z" style="fill: rgb(39, 37, 37); transform-origin: 185.653px 226.198px;" id="el5vg8tzos3nj" class="animable"></path><path d="M199.57,230.49l2.2,3.81-2.17.8A44.29,44.29,0,0,0,199.57,230.49Z" style="fill: rgb(122, 65, 64); transform-origin: 200.67px 232.795px;" id="el0cb4g3mh2wbu" class="animable"></path><path d="M198,223.36a30.51,30.51,0,0,1,1.58,7.13,44.29,44.29,0,0,1,0,4.61,45.06,45.06,0,0,1-.75,6.44,7.09,7.09,0,0,1-1.27,3.23,5.09,5.09,0,0,1-3.51,1.61,15,15,0,0,1-3.94-.38v6.25c-4.74,1.12-8.66,1.61-12.38-1.25l.39-8a11.71,11.71,0,0,0,6.68-1.06c3.27-1.77,4.19-4.59,3.73-6.17a2.45,2.45,0,0,1-2.56.9,3.44,3.44,0,0,1-2.13-1.68,7.25,7.25,0,0,1-.79-2.66,4.85,4.85,0,0,1,.48-3.3,3.45,3.45,0,0,1,3.71-1.25,5.35,5.35,0,0,1,3.13,2.61,10.81,10.81,0,0,1,.55,1.2.74.74,0,0,0,1.43-.19,9.8,9.8,0,0,0-.94-5.22,3.86,3.86,0,0,0,1.75.4,2.18,2.18,0,0,0,1.68-.78,1.49,1.49,0,0,0,.06-1.77C196.49,224.79,198,223.36,198,223.36Z" style="fill: rgb(153, 94, 93); transform-origin: 188.685px 238.246px;" id="elbk7g9yh8ll" class="animable"></path></g><defs>     <filter id="active" height="200%">         <feMorphology in="SourceAlpha" result="DILATED" operator="dilate" radius="2"></feMorphology>                <feFlood flood-color="#32DFEC" flood-opacity="1" result="PINK"></feFlood>        <feComposite in="PINK" in2="DILATED" operator="in" result="OUTLINE"></feComposite>        <feMerge>            <feMergeNode in="OUTLINE"></feMergeNode>            <feMergeNode in="SourceGraphic"></feMergeNode>        </feMerge>    </filter>    <filter id="hover" height="200%">        <feMorphology in="SourceAlpha" result="DILATED" operator="dilate" radius="2"></feMorphology>                <feFlood flood-color="#ff0000" flood-opacity="0.5" result="PINK"></feFlood>        <feComposite in="PINK" in2="DILATED" operator="in" result="OUTLINE"></feComposite>        <feMerge>            <feMergeNode in="OUTLINE"></feMergeNode>            <feMergeNode in="SourceGraphic"></feMergeNode>        </feMerge>            <feColorMatrix type="matrix" values="0   0   0   0   0                0   1   0   0   0                0   0   0   0   0                0   0   0   1   0 "></feColorMatrix>    </filter></defs></svg>